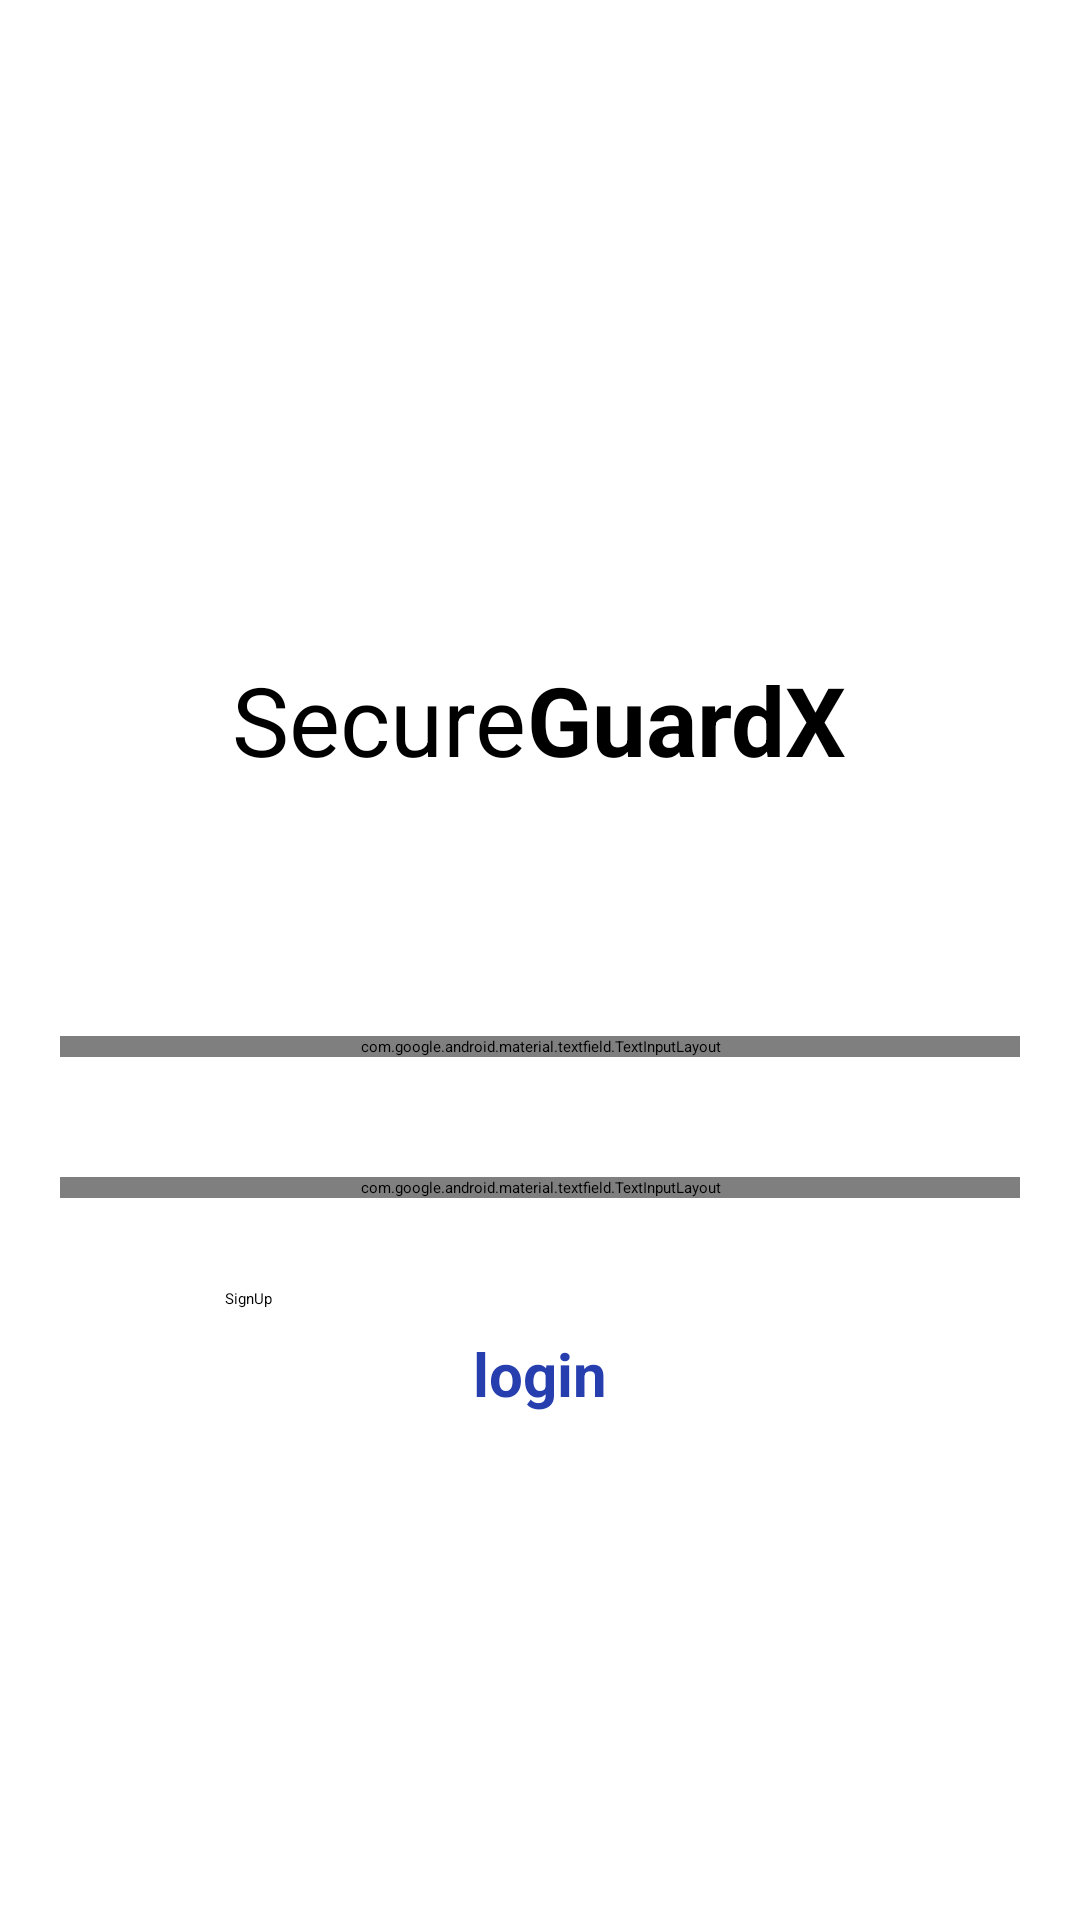

Android layout source for this screen:
<!-- AndroidManifest.xml: application theme Theme.MyApplication -->
<!-- res/layout/activity_signin.xml -->
<?xml version="1.0" encoding="utf-8"?>
<LinearLayout xmlns:android="http://schemas.android.com/apk/res/android"
    android:layout_width="match_parent"
    android:layout_height="match_parent"
    xmlns:app="http://schemas.android.com/apk/res-auto"
    android:background="@color/white"
    android:gravity="center"
    android:orientation="vertical">

    <LinearLayout
        android:layout_width="match_parent"
        android:layout_height="wrap_content"
        android:layout_marginTop="50sp"
        android:layout_marginBottom="64sp"
        android:gravity="center"
        android:orientation="horizontal">

        <TextView
            android:layout_width="wrap_content"
            android:layout_height="wrap_content"
            android:text="Secure"
            android:textColor="@color/black"
            android:textSize="32sp" />


        <TextView
            android:layout_width="wrap_content"
            android:layout_height="wrap_content"
            android:text="GuardX"
            android:textColor="@color/black"
            android:textSize="32sp"
            android:textStyle="bold" />

    </LinearLayout>


    <com.google.android.material.textfield.TextInputLayout

        style="@style/Widget.MaterialComponents.TextInputLayout.OutlinedBox.Dense"
        android:layout_width="match_parent"
        android:layout_height="wrap_content"
        app:shapeAppearance="@style/Rounded"
        android:layout_margin="20sp">
        <com.google.android.material.textfield.TextInputEditText
            android:id="@+id/SignUpEmail"
            android:layout_width="match_parent"
            android:layout_height="wrap_content"
            android:hint="Email Address"
            android:textColor="@color/black"
            android:inputType="textEmailAddress"

            />

    </com.google.android.material.textfield.TextInputLayout>



    <com.google.android.material.textfield.TextInputLayout
        style="@style/Widget.MaterialComponents.TextInputLayout.OutlinedBox.Dense"
        android:layout_width="match_parent"
        android:layout_height="wrap_content"
        app:endIconMode="password_toggle"
        app:endIconTint="@color/colorPrimary"
        app:shapeAppearance="@style/Rounded"
        android:layout_margin="20sp">
        <com.google.android.material.textfield.TextInputEditText
            android:id="@+id/SignUpPassword"
            android:layout_width="match_parent"
            android:layout_height="wrap_content"
            android:hint="Password"

            android:textColor="@color/black"
            android:inputType="textPassword"


            />

    </com.google.android.material.textfield.TextInputLayout>

<ProgressBar
    android:id="@+id/SignUpPrograssBar"
    android:visibility="gone"
    android:layout_width="wrap_content"
    android:layout_height="wrap_content"/>

    <Button
        android:id="@+id/btnSignUp"
        android:layout_width="match_parent"
        android:layout_height="wrap_content"
        android:layout_marginStart="75sp"
        android:layout_marginEnd="75sp"
        android:layout_marginTop="10sp"
        android:backgroundTint="#2CB5F3"
        android:text="SignUp " />

    <TextView
        android:id="@+id/signUp_login"
        android:layout_width="wrap_content"
        android:layout_height="wrap_content"
        android:layout_marginTop="8dp"
        android:text="login"
        android:textColor="#273EAF"
        android:textSize="20sp"
        android:textStyle="bold" />
</LinearLayout>
    
    
    
    
    
    
    
    
<!-- resources referenced by this layout -->
<resources>
  <color name="black">#FF000000</color>
  <color name="colorPrimary">#5AC8FA</color>
  <color name="white">#FFFFFFFF</color>
  <style name="Rounded" parent="ShapeAppearance.MaterialComponents.SmallComponent">
          <item name="cornerFamily">rounded</item>
          <item name="cornerSize">16dp</item>
      </style>
</resources>
